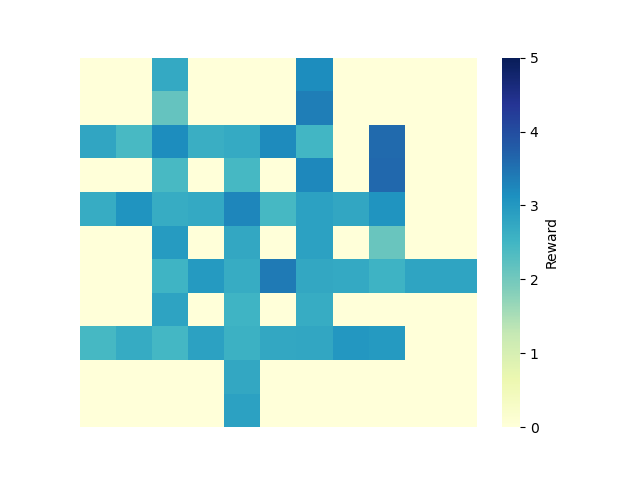

Data behind this chart, as committed beside it:
0, 1, 2, 3, 4, 5, 6, 7, 8, 9, 10
0.0, 0.0, 2.72, 0.0, 0.0, 0.0, 3.176, 0.0, 0.0, 0.0, 0.0
0.0, 0.0, 2.147, 0.0, 0.0, 0.0, 3.342, 0.0, 0.0, 0.0, 0.0
2.784, 2.441, 3.17, 2.623, 2.712, 3.198, 2.494, 0.0, 3.602, 0.0, 0.0
0.0, 0.0, 2.429, 0.0, 2.455, 0.0, 3.231, 0.0, 3.621, 0.0, 0.0
2.671, 3.07, 2.659, 2.728, 3.249, 2.457, 2.865, 2.77, 3.082, 0.0, 0.0
0.0, 0.0, 2.952, 0.0, 2.738, 0.0, 2.852, 0.0, 2.103, 0.0, 0.0
0.0, 0.0, 2.524, 2.977, 2.662, 3.403, 2.749, 2.716, 2.554, 2.811, 2.803
0.0, 0.0, 2.813, 0.0, 2.532, 0.0, 2.662, 0.0, 0.0, 0.0, 0.0
2.457, 2.689, 2.479, 2.859, 2.585, 2.752, 2.772, 3.02, 2.985, 0.0, 0.0
0.0, 0.0, 0.0, 0.0, 2.746, 0.0, 0.0, 0.0, 0.0, 0.0, 0.0
0.0, 0.0, 0.0, 0.0, 2.864, 0.0, 0.0, 0.0, 0.0, 0.0, 0.0
